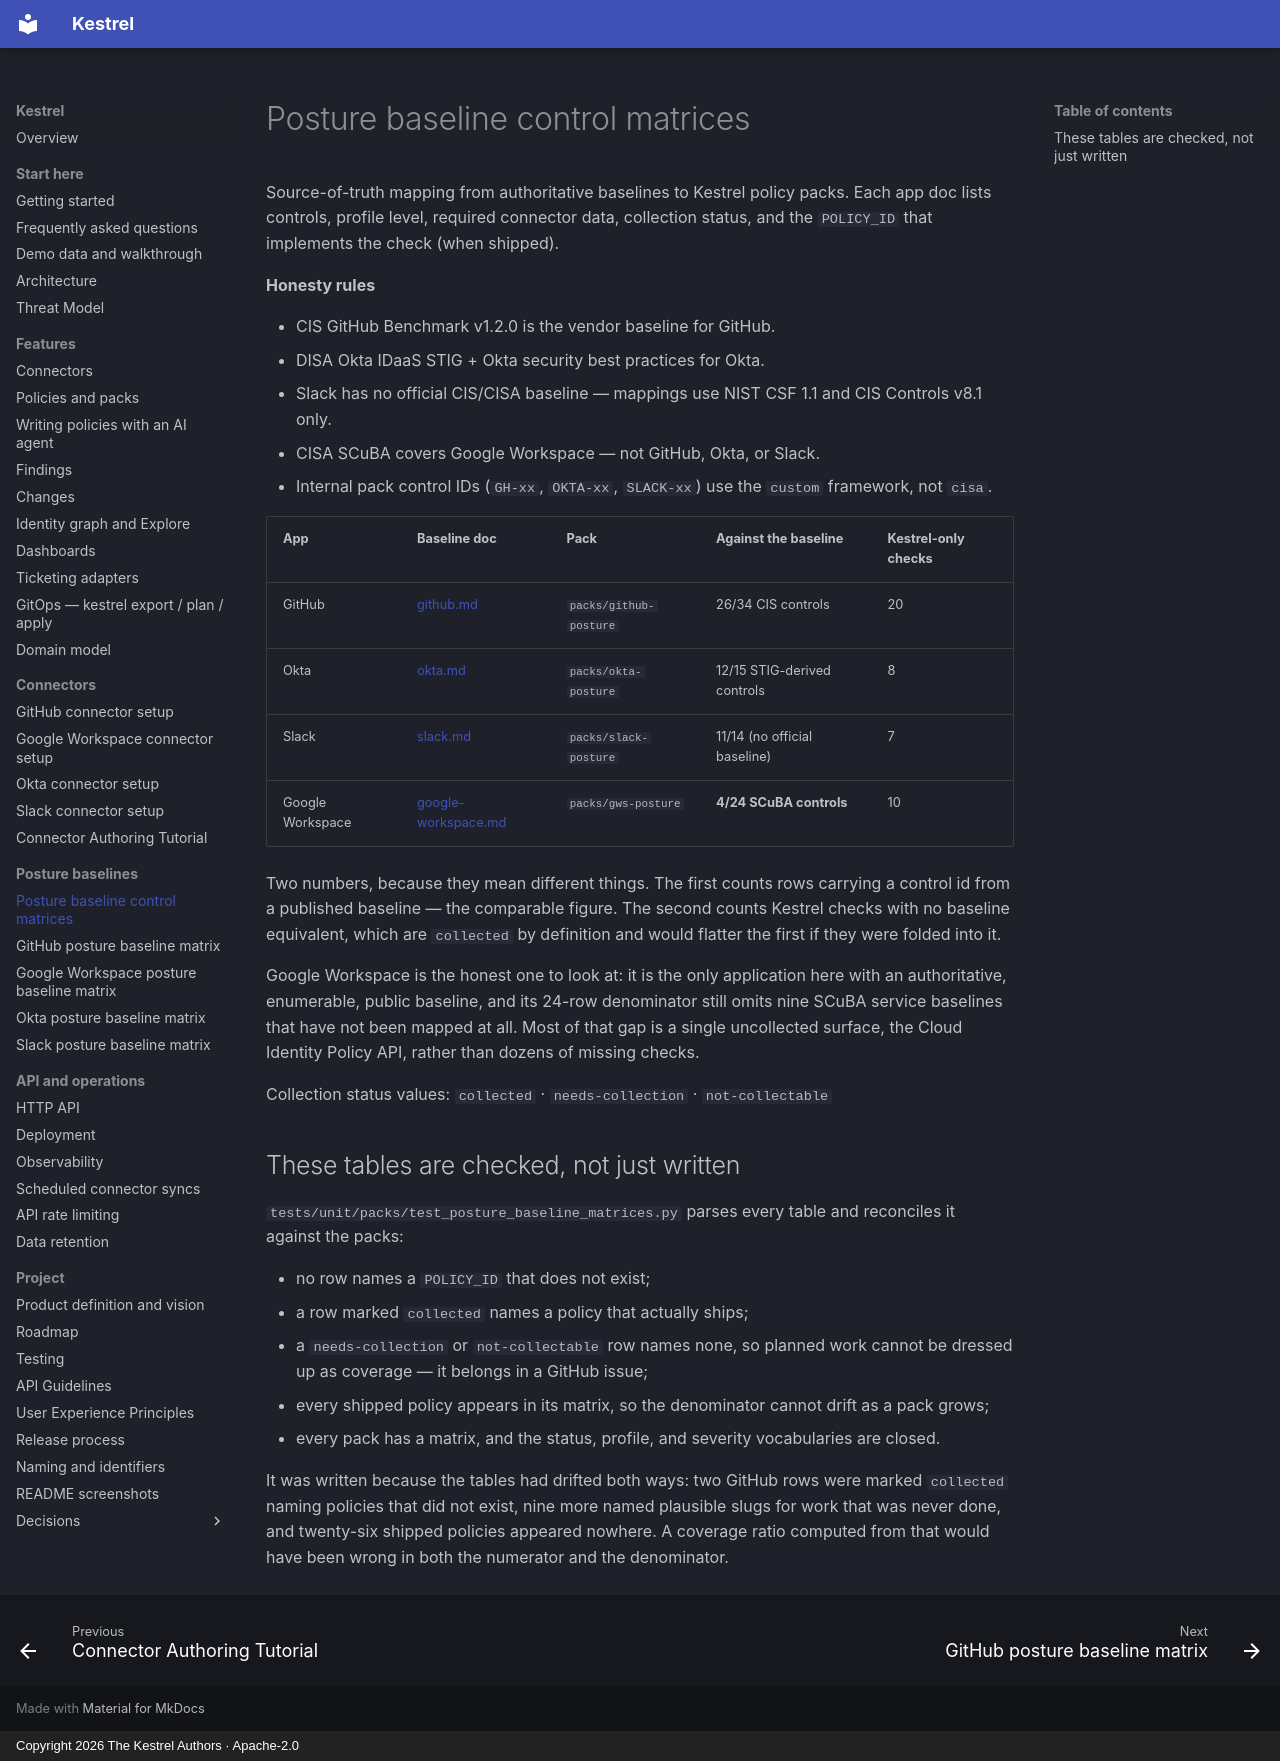

repository: kestrel-security/kestrel · page: posture-baselines/index.html · generator: mkdocs · copyright: Copyright 2026 The Kestrel Authors · Apache-2.0

# Posture baseline control matrices

Source-of-truth mapping from authoritative baselines to Kestrel policy packs.
Each app doc lists controls, profile level, required connector data, collection
status, and the `POLICY_ID` that implements the check (when shipped).

**Honesty rules**

- CIS GitHub Benchmark v1.2.0 is the vendor baseline for GitHub.
- DISA Okta IDaaS STIG + Okta security best practices for Okta.
- Slack has no official CIS/CISA baseline — mappings use NIST CSF 1.1 and CIS Controls v8.1 only.
- CISA SCuBA covers Google Workspace — not GitHub, Okta, or Slack.
- Internal pack control IDs (`GH-xx`, `OKTA-xx`, `SLACK-xx`) use the `custom` framework, not `cisa`.

| App | Baseline doc | Pack | Against the baseline | Kestrel-only checks |
|-----|--------------|------|----------------------|---------------------|
| GitHub | [github.md](github.md) | `packs/github-posture` | 26/34 CIS controls | 20 |
| Okta | [okta.md](okta.md) | `packs/okta-posture` | 12/15 STIG-derived controls | 8 |
| Slack | [slack.md](slack.md) | `packs/slack-posture` | 11/14 (no official baseline) | 7 |
| Google Workspace | [google-workspace.md](google-workspace.md) | `packs/gws-posture` | **4/24 SCuBA controls** | 10 |

Two numbers, because they mean different things. The first counts rows carrying a
control id from a published baseline — the comparable figure. The second counts
Kestrel checks with no baseline equivalent, which are `collected` by definition
and would flatter the first if they were folded into it.

Google Workspace is the honest one to look at: it is the only application here
with an authoritative, enumerable, public baseline, and its 24-row denominator
still omits nine SCuBA service baselines that have not been mapped at all. Most
of that gap is a single uncollected surface, the Cloud Identity Policy API,
rather than dozens of missing checks.

Collection status values: `collected` · `needs-collection` · `not-collectable`

## These tables are checked, not just written

`tests/unit/packs/test_posture_baseline_matrices.py` parses every table and
reconciles it against the packs:

- no row names a `POLICY_ID` that does not exist;
- a row marked `collected` names a policy that actually ships;
- a `needs-collection` or `not-collectable` row names none, so planned work
  cannot be dressed up as coverage — it belongs in a GitHub issue;
- every shipped policy appears in its matrix, so the denominator cannot drift
  as a pack grows;
- every pack has a matrix, and the status, profile, and severity vocabularies
  are closed.

It was written because the tables had drifted both ways: two GitHub rows were
marked `collected` naming policies that did not exist, nine more named plausible
slugs for work that was never done, and twenty-six shipped policies appeared
nowhere. A coverage ratio computed from that would have been wrong in both the
numerator and the denominator.
